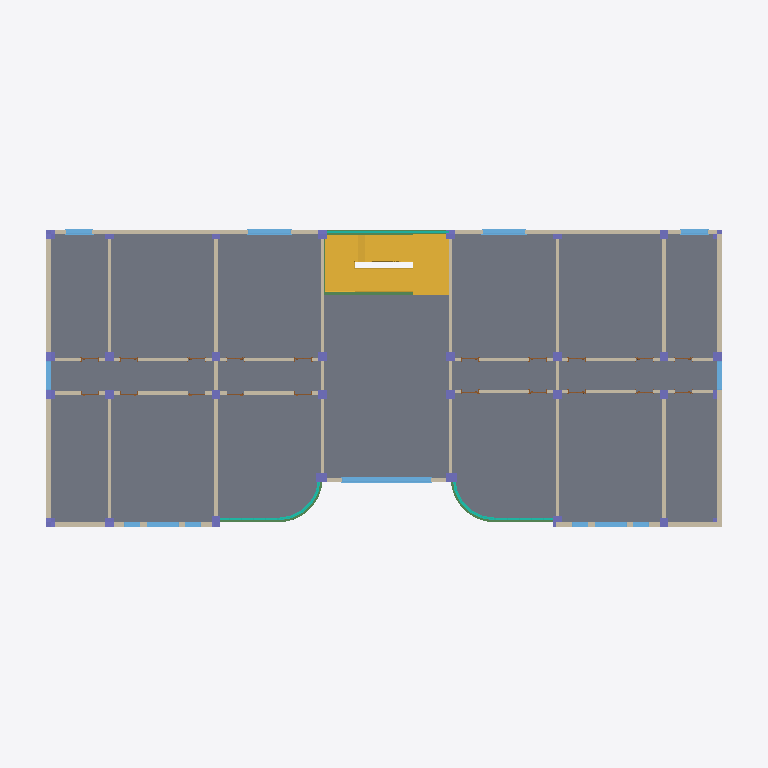
Plan cut of the same IFC building model at storey '3F' (level 7.50 m, cut at 8.90 m), seen from above with north up, elements coloured by IFC class (only those large enough to see are counted): 40 columns (violet), 21 walls (beige), 14 slabs (grey), 13 windows (light blue), 9 doors (brown), 7 beams (green), 7 curtain walls (teal), 3 stairs (yellow). Cut surfaces are drawn darker.
Extent 40.0 m × 19.4 m × 16.0 m (x, y, z). Storeys (5): 1F at 0.00 m; 2F at 3.90 m; 3F at 7.50 m; 4F at 11.10 m; 5F at 14.40 m. Elements (633): 160 IfcColumn, 108 IfcBeam, 106 IfcWallStandardCase, 103 IfcDoor, 64 IfcWindow, 56 IfcSlab, 17 IfcCurtainWall, 9 IfcWall, 6 IfcStair, 4 IfcBuildingElementProxy.

HEADER;
FILE_DESCRIPTION(('ViewDefinition [CoordinationView_V2.0]'),'2;1');
FILE_NAME('项目编号','2026-08-05T13:19:58',(''),(''),'The EXPRESS Data Manager Version 5.02.0100.07 : ','20190327_2315(x64) - Exporter 20.0.0.377 - 备用 UI','');
FILE_SCHEMA(('IFC2X3'));
ENDSEC;
DATA;
#105=IFCPROJECT('08zDwpTxTAPhKr0zyW3vZx',#41,'项目编号',$,$,'项目名称','项目状态',(#97),#92);
#175005=IFCSITE('0kD6IgRDvFC9GT$61MmmW8',#41,'表面:444701',$,$,#175002,#174999,$,.ELEMENT.,(39,54,57,601318),(116,25,58,795166),0.0,$,$);
#115=IFCBUILDING('08zDwpTxTAPhKr0zyW3vZw',#41,'',$,$,#32,$,'',.ELEMENT.,$,$,$);
#124=IFCBUILDINGSTOREY('08zDwpTxTAPhKr0z$Vy6Oy',#41,'1F',$,'标高:正负零标高',#122,$,'1F',.ELEMENT.,0.0);
#130=IFCBUILDINGSTOREY('08zDwpTxTAPhKr0z$Vy6Mz',#41,'2F',$,'标高:上标头',#129,$,'2F',.ELEMENT.,3900.00000000008);
#136=IFCBUILDINGSTOREY('08zDwpTxTAPhKr0z$VzKKE',#41,'3F',$,'标高:上标头',#135,$,'3F',.ELEMENT.,7500.00000000008);
#142=IFCBUILDINGSTOREY('08zDwpTxTAPhKr0z$VzKKP',#41,'4F',$,'标高:上标头',#141,$,'4F',.ELEMENT.,11100.0000000001);
#148=IFCBUILDINGSTOREY('08zDwpTxTAPhKr0z$VzKLt',#41,'5F',$,'标高:上标头',#147,$,'5F',.ELEMENT.,14400.0000000001);
#25667=IFCSLAB('0_$KCLtor22BDVCYC8_IlH',#41,'楼板:160:385604',$,'楼板:160',#25651,#25665,'385604',.FLOOR.);
#25615=IFCSLAB('0_$KCLtor22BDVCYC8_Ikk',#41,'楼板:160:385595',$,'楼板:160',#25599,#25613,'385595',.FLOOR.);
#25344=IFCSLAB('0_$KCLtor22BDVCYC8_IkJ',#41,'楼板:120:385542',$,'楼板:120',#25317,#25342,'385542',.FLOOR.);
#25511=IFCSLAB('0_$KCLtor22BDVCYC8_Ikn',#41,'楼板:120:385572',$,'楼板:120',#25484,#25509,'385572',.FLOOR.);
#25563=IFCSLAB('0_$KCLtor22BDVCYC8_Ikw',#41,'楼板:160:385583',$,'楼板:160',#25547,#25561,'385583',.FLOOR.);
#25396=IFCSLAB('0_$KCLtor22BDVCYC8_Ik4',#41,'楼板:160:385553',$,'楼板:160',#25380,#25394,'385553',.FLOOR.);
#26457=IFCSLAB('0_$KCLtor22BDVCYC8_IlC',#41,'楼板:160:385625',$,'楼板:160',#26441,#26455,'385625',.FLOOR.);
#29863=IFCSLAB('0_$KCLtor22BDVCYC8_Iev',#41,'楼板:130:385964',$,'楼板:130',#29847,#29861,'385964',.FLOOR.);
#28513=IFCSLAB('0_$KCLtor22BDVCYC8_Ile',#41,'楼板:130:385661',$,'楼板:130',#28497,#28511,'385661',.FLOOR.);
#28375=IFCSLAB('0_$KCLtor22BDVCYC8_Il$',#41,'楼板:130:385642',$,'楼板:130',#28359,#28373,'385642',.FLOOR.);
#25281=IFCSLAB('0_$KCLtor22BDVCYC8_IXe',#41,'楼板:120:385533',$,'楼板:120',#25265,#25279,'385533',.FLOOR.);
#25448=IFCSLAB('0_$KCLtor22BDVCYC8_IkE',#41,'楼板:120:385563',$,'楼板:120',#25432,#25446,'385563',.FLOOR.);
#28599=IFCSLAB('0_$KCLtor22BDVCYC8_IiJ',#41,'楼板:130:385670',$,'楼板:130',#28549,#28597,'385670',.FLOOR.);
#28461=IFCSLAB('0_$KCLtor22BDVCYC8_Ilc',#41,'楼板:130:385651',$,'楼板:130',#28411,#28459,'385651',.FLOOR.);
#30927=IFCSTAIR('3UMoqJP8zEruSPsvykyTMx',#41,'现场浇注楼梯:楼梯:389949',$,'现场浇注楼梯:整体浇筑楼梯',#30926,$,'389949',.NOTDEFINED.);
#173799=IFCSTAIR('2XupPYKpb1owPHp7oneeJZ',#41,'现场浇注楼梯:楼梯:426164',$,'现场浇注楼梯:整体浇筑楼梯',#173798,$,'426164',.NOTDEFINED.);
#172837=IFCSTAIR('2XupPYKpb1owPHp7oned7a',#41,'现场浇注楼梯:楼梯:423347',$,'现场浇注楼梯:整体浇筑楼梯',#172836,$,'423347',.NOTDEFINED.);
#100422=IFCWALLSTANDARDCASE('2XupPYKpb1owPHp7onebnW',#41,'基本墙:250:415799',$,'基本墙:250',#100402,#100420,'415799');
#100159=IFCWALL('2XupPYKpb1owPHp7onebnc',#41,'基本墙:250:415793',$,'基本墙:250',#100104,#100157,'415793');
#100912=IFCWALLSTANDARDCASE('2XupPYKpb1owPHp7onebmK',#41,'基本墙:200:415811',$,'基本墙:200',#100892,#100910,'415811');
#100730=IFCWALLSTANDARDCASE('2XupPYKpb1owPHp7onebmN',#41,'基本墙:200:415808',$,'基本墙:200',#100710,#100728,'415808');
#100350=IFCWALLSTANDARDCASE('2XupPYKpb1owPHp7onebnY',#41,'基本墙:250:415797',$,'基本墙:250',#100292,#100348,'415797');
#101264=IFCWALLSTANDARDCASE('2XupPYKpb1owPHp7onebmU',#41,'基本墙:250:415817',$,'基本墙:250',#101206,#101262,'415817');
#100642=IFCWALLSTANDARDCASE('2XupPYKpb1owPHp7onebnf',#41,'基本墙:200:415806',$,'基本墙:200',#100622,#100640,'415806');
#100510=IFCWALLSTANDARDCASE('2XupPYKpb1owPHp7onebni',#41,'基本墙:200:415803',$,'基本墙:200',#100490,#100508,'415803');
#114970=IFCWINDOW('2XupPYKpb1owPHp7onebuD',#41,'单扇平开窗2 - 带贴面:C5027:416346',$,'单扇平开窗2 - 带贴面:C5027',#210152,#114964,'416346',2700.00000000001,5000.0);
#100868=IFCWALLSTANDARDCASE('2XupPYKpb1owPHp7onebmL',#41,'基本墙:200:415810',$,'基本墙:200',#100848,#100866,'415810');
#100554=IFCWALLSTANDARDCASE('2XupPYKpb1owPHp7onebnh',#41,'基本墙:200:415804',$,'基本墙:200',#100534,#100552,'415804');
#100598=IFCWALLSTANDARDCASE('2XupPYKpb1owPHp7onebng',#41,'基本墙:200:415805',$,'基本墙:200',#100578,#100596,'415805');
#101138=IFCWALLSTANDARDCASE('2XupPYKpb1owPHp7onebmG',#41,'基本墙:200:415815',$,'基本墙:200',#101118,#101136,'415815');
#100824=IFCWALLSTANDARDCASE('2XupPYKpb1owPHp7onebmM',#41,'基本墙:200:415809',$,'基本墙:200',#100804,#100822,'415809');
#100466=IFCWALLSTANDARDCASE('2XupPYKpb1owPHp7onebnk',#41,'基本墙:250:415801',$,'基本墙:250',#100446,#100464,'415801');
#100686=IFCWALLSTANDARDCASE('2XupPYKpb1owPHp7onebne',#41,'基本墙:200:415807',$,'基本墙:200',#100666,#100684,'415807');
#100240=IFCWALLSTANDARDCASE('2XupPYKpb1owPHp7onebna',#41,'基本墙:250:415795',$,'基本墙:250',#100182,#100238,'415795');
#101050=IFCWALLSTANDARDCASE('2XupPYKpb1owPHp7onebmI',#41,'基本墙:200:415813',$,'基本墙:200',#101030,#101048,'415813');
#101006=IFCWALLSTANDARDCASE('2XupPYKpb1owPHp7onebmJ',#41,'基本墙:200:415812',$,'基本墙:200',#100986,#101004,'415812');
#23776=IFCBEAM('0_$KCLtor22BDVCYC8_IX8',#41,'混凝土 - 矩形梁:300*500:385501',$,'混凝土 - 矩形梁:300*500',#23775,#23770,'385501');
#25241=IFCBEAM('0_$KCLtor22BDVCYC8_IXi',#41,'混凝土 - 矩形梁:300*550:385529',$,'混凝土 - 矩形梁:300*550',#25208,#25239,'385529');
#101414=IFCWINDOW('2XupPYKpb1owPHp7onebm7',#41,'单扇平开窗2 - 带贴面:C2424:415824',$,'单扇平开窗2 - 带贴面:C2424',#209488,#101408,'415824',2400.0,2400.0);
#101534=IFCWINDOW('2XupPYKpb1owPHp7onebm2',#41,'单扇平开窗2 - 带贴面:C2424:415829',$,'单扇平开窗2 - 带贴面:C2424',#210206,#101528,'415829',2400.0,2400.0);
#84702=IFCCURTAINWALL('2XupPYKpb1owPHp7oneabW',#41,'幕墙:幕墙:412983',$,'幕墙:幕墙',#84701,$,'412983');
#101094=IFCWALLSTANDARDCASE('2XupPYKpb1owPHp7onebmH',#41,'基本墙:200:415814',$,'基本墙:200',#101074,#101092,'415814');
#101510=IFCWINDOW('2XupPYKpb1owPHp7onebm3',#41,'单扇平开窗2 - 带贴面:C1524:415828',$,'单扇平开窗2 - 带贴面:C1524',#210180,#101504,'415828',2400.0,1500.0);
#101390=IFCWINDOW('2XupPYKpb1owPHp7onebmO',#41,'单扇平开窗2 - 带贴面:C1524:415823',$,'单扇平开窗2 - 带贴面:C1524',#209462,#101384,'415823',2400.0,1500.0);
#101366=IFCWINDOW('2XupPYKpb1owPHp7onebmP',#41,'单扇平开窗1 - 带贴面:C1824:415822',$,'单扇平开窗1 - 带贴面:C1824',#209383,#101360,'415822',2400.0,1800.0);
#101486=IFCWINDOW('2XupPYKpb1owPHp7onebm4',#41,'单扇平开窗1 - 带贴面:C1824:415827',$,'单扇平开窗1 - 带贴面:C1824',#209544,#101480,'415827',2400.0,1800.0);
#101294=IFCWINDOW('2XupPYKpb1owPHp7onebmS',#41,'单扇平开窗1 - 带贴面:C1624:415819',$,'单扇平开窗1 - 带贴面:C1624',#210234,#101288,'415819',2400.0,1600.0);
#101558=IFCWINDOW('2XupPYKpb1owPHp7onebm1',#41,'单扇平开窗1 - 带贴面:C1624:415830',$,'单扇平开窗1 - 带贴面:C1624',#209516,#101552,'415830',2400.0,1600.0);
#27402=IFCBEAM('0_$KCLtor22BDVCYC8_Ilt',#41,'混凝土 - 矩形梁:250*500:385634',$,'混凝土 - 矩形梁:250*500',#26550,#27400,'385634');
#163879=IFCCURTAINWALL('2XupPYKpb1owPHp7onecCW',#41,'幕墙:幕墙:419703',$,'幕墙:幕墙',#163878,$,'419703');
#28335=IFCBEAM('0_$KCLtor22BDVCYC8_Ilp',#41,'混凝土 - 矩形梁:250*500:385638',$,'混凝土 - 矩形梁:250*500',#27483,#28333,'385638');
#158517=IFCCURTAINWALL('2XupPYKpb1owPHp7onecCa',#41,'幕墙:幕墙:419699',$,'幕墙:幕墙',#158516,$,'419699');
#101182=IFCWALLSTANDARDCASE('2XupPYKpb1owPHp7onebmV',#41,'基本墙:250:415816',$,'基本墙:250',#101162,#101180,'415816');
#26526=IFCBEAM('0_$KCLtor22BDVCYC8_Ilr',#41,'混凝土 - 矩形梁:250*500:385632',$,'混凝土 - 矩形梁:250*500',#26493,#26524,'385632');
#27459=IFCBEAM('0_$KCLtor22BDVCYC8_Iln',#41,'混凝土 - 矩形梁:250*500:385636',$,'混凝土 - 矩形梁:250*500',#27426,#27457,'385636');
#156006=IFCCURTAINWALL('2XupPYKpb1owPHp7onecCc',#41,'幕墙:幕墙:419697',$,'幕墙:幕墙',#156005,$,'419697');
#161368=IFCCURTAINWALL('2XupPYKpb1owPHp7onecCY',#41,'幕墙:幕墙:419701',$,'幕墙:幕墙',#161367,$,'419701');
#99342=IFCCOLUMN('2XupPYKpb1owPHp7onebny',#41,'混凝土 - 矩形 - 柱:500*600:415787',$,'混凝土 - 矩形 - 柱:500*600',#99341,#99336,'415787');
#100070=IFCCOLUMN('2XupPYKpb1owPHp7onebnu',#41,'混凝土 - 矩形 - 柱:500*600:415791',$,'混凝土 - 矩形 - 柱:500*600',#100069,#100064,'415791');
#90984=IFCCOLUMN('2XupPYKpb1owPHp7onebEi',#41,'混凝土 - 矩形 - 柱:500*500:415739',$,'混凝土 - 矩形 - 柱:500*500',#90983,#90978,'415739');
#91296=IFCCOLUMN('2XupPYKpb1owPHp7onebEg',#41,'混凝土 - 矩形 - 柱:500*500:415741',$,'混凝土 - 矩形 - 柱:500*500',#91295,#91290,'415741');
#93068=IFCCOLUMN('2XupPYKpb1owPHp7onebnG',#41,'混凝土 - 矩形 - 柱:500*500:415751',$,'混凝土 - 矩形 - 柱:500*500',#93067,#93062,'415751');
#93392=IFCCOLUMN('2XupPYKpb1owPHp7onebnU',#41,'混凝土 - 矩形 - 柱:500*500:415753',$,'混凝土 - 矩形 - 柱:500*500',#93391,#93386,'415753');
#94063=IFCCOLUMN('2XupPYKpb1owPHp7onebnQ',#41,'混凝土 - 矩形 - 柱:500*500:415757',$,'混凝土 - 矩形 - 柱:500*500',#94062,#94057,'415757');
#94387=IFCCOLUMN('2XupPYKpb1owPHp7onebnO',#41,'混凝土 - 矩形 - 柱:500*500:415759',$,'混凝土 - 矩形 - 柱:500*500',#94386,#94381,'415759');
#95060=IFCCOLUMN('2XupPYKpb1owPHp7onebn4',#41,'混凝土 - 矩形 - 柱:500*500:415763',$,'混凝土 - 矩形 - 柱:500*500',#95059,#95054,'415763');
#95376=IFCCOLUMN('2XupPYKpb1owPHp7onebn2',#41,'混凝土 - 矩形 - 柱:500*500:415765',$,'混凝土 - 矩形 - 柱:500*500',#95375,#95370,'415765');
#101318=IFCWINDOW('2XupPYKpb1owPHp7onebmR',#41,'单扇平开窗1 - 带贴面:C0924:415820',$,'单扇平开窗1 - 带贴面:C0924',#209409,#101312,'415820',2400.0,899.999999999999);
#101342=IFCWINDOW('2XupPYKpb1owPHp7onebmQ',#41,'单扇平开窗1 - 带贴面:C0924:415821',$,'单扇平开窗1 - 带贴面:C0924',#209435,#101336,'415821',2400.0,899.999999999999);
#101438=IFCWINDOW('2XupPYKpb1owPHp7onebm6',#41,'单扇平开窗1 - 带贴面:C0924:415825',$,'单扇平开窗1 - 带贴面:C0924',#209570,#101432,'415825',2400.0,899.999999999999);
#101462=IFCWINDOW('2XupPYKpb1owPHp7onebm5',#41,'单扇平开窗1 - 带贴面:C0924:415826',$,'单扇平开窗1 - 带贴面:C0924',#209596,#101456,'415826',2400.0,899.999999999999);
#99059=IFCCOLUMN('2XupPYKpb1owPHp7onebn_',#41,'混凝土 - 矩形 - 柱:500*600:415785',$,'混凝土 - 矩形 - 柱:500*600',#99058,#99053,'415785');
#92353=IFCCOLUMN('2XupPYKpb1owPHp7onebnK',#41,'混凝土 - 矩形 - 柱:500*500:415747',$,'混凝土 - 矩形 - 柱:500*500',#92352,#92347,'415747');
#92037=IFCCOLUMN('2XupPYKpb1owPHp7onebnM',#41,'混凝土 - 矩形 - 柱:500*500:415745',$,'混凝土 - 矩形 - 柱:500*500',#92036,#92031,'415745');
#96430=IFCCOLUMN('2XupPYKpb1owPHp7onebnC',#41,'混凝土 - 矩形 - 柱:500*500:415771',$,'混凝土 - 矩形 - 柱:500*500',#96429,#96424,'415771');
#96742=IFCCOLUMN('2XupPYKpb1owPHp7onebnA',#41,'混凝土 - 矩形 - 柱:500*500:415773',$,'混凝土 - 矩形 - 柱:500*500',#96741,#96736,'415773');
#99787=IFCCOLUMN('2XupPYKpb1owPHp7onebnw',#41,'混凝土 - 矩形 - 柱:500*600:415789',$,'混凝土 - 矩形 - 柱:500*600',#99786,#99781,'415789');
#26047=IFCBEAM('0_$KCLtor22BDVCYC8_IlO',#41,'混凝土 - 矩形梁:300 x 600mm:385613',$,'混凝土 - 矩形梁:300 x 600mm',#26046,#26041,'385613');
#121426=IFCCOLUMN('2XupPYKpb1owPHp7onec1u',#41,'混凝土 - 矩形 - 柱:500*500:418863',$,'混凝土 - 矩形 - 柱:500*500',#121425,#121420,'418863');
#89567=IFCCOLUMN('2XupPYKpb1owPHp7onebEa',#41,'混凝土 - 矩形 - 柱:500*500:415731',$,'混凝土 - 矩形 - 柱:500*500',#89566,#89561,'415731');
#89166=IFCCOLUMN('2XupPYKpb1owPHp7onebEc',#41,'混凝土 - 矩形 - 柱:500*500:415729',$,'混凝土 - 矩形 - 柱:500*500',#89165,#89160,'415729');
#121071=IFCCOLUMN('2XupPYKpb1owPHp7onec1w',#41,'混凝土 - 矩形 - 柱:500*500:418861',$,'混凝土 - 矩形 - 柱:500*500',#121070,#121065,'418861');
#127660=IFCCOLUMN('2XupPYKpb1owPHp7onec04',#41,'混凝土 - 矩形 - 柱:500*500:418899',$,'混凝土 - 矩形 - 柱:500*500',#127659,#127654,'418899');
#104708=IFCCURTAINWALL('2XupPYKpb1owPHp7onebmw',#41,'幕墙:幕墙:415853',$,'幕墙:幕墙',#104707,$,'415853');
#89920=IFCCOLUMN('2XupPYKpb1owPHp7onebEY',#41,'混凝土 - 矩形 - 柱:500*500:415733',$,'混凝土 - 矩形 - 柱:500*500',#89919,#89914,'415733');
#90281=IFCCOLUMN('2XupPYKpb1owPHp7onebEW',#41,'混凝土 - 矩形 - 柱:500*500:415735',$,'混凝土 - 矩形 - 柱:500*500',#90280,#90275,'415735');
#90672=IFCCOLUMN('2XupPYKpb1owPHp7onebEk',#41,'混凝土 - 矩形 - 柱:500*500:415737',$,'混凝土 - 矩形 - 柱:500*500',#90671,#90666,'415737');
#110070=IFCCURTAINWALL('2XupPYKpb1owPHp7onebmc',#41,'幕墙:幕墙:415857',$,'幕墙:幕墙',#110069,$,'415857');
ENDSEC;
